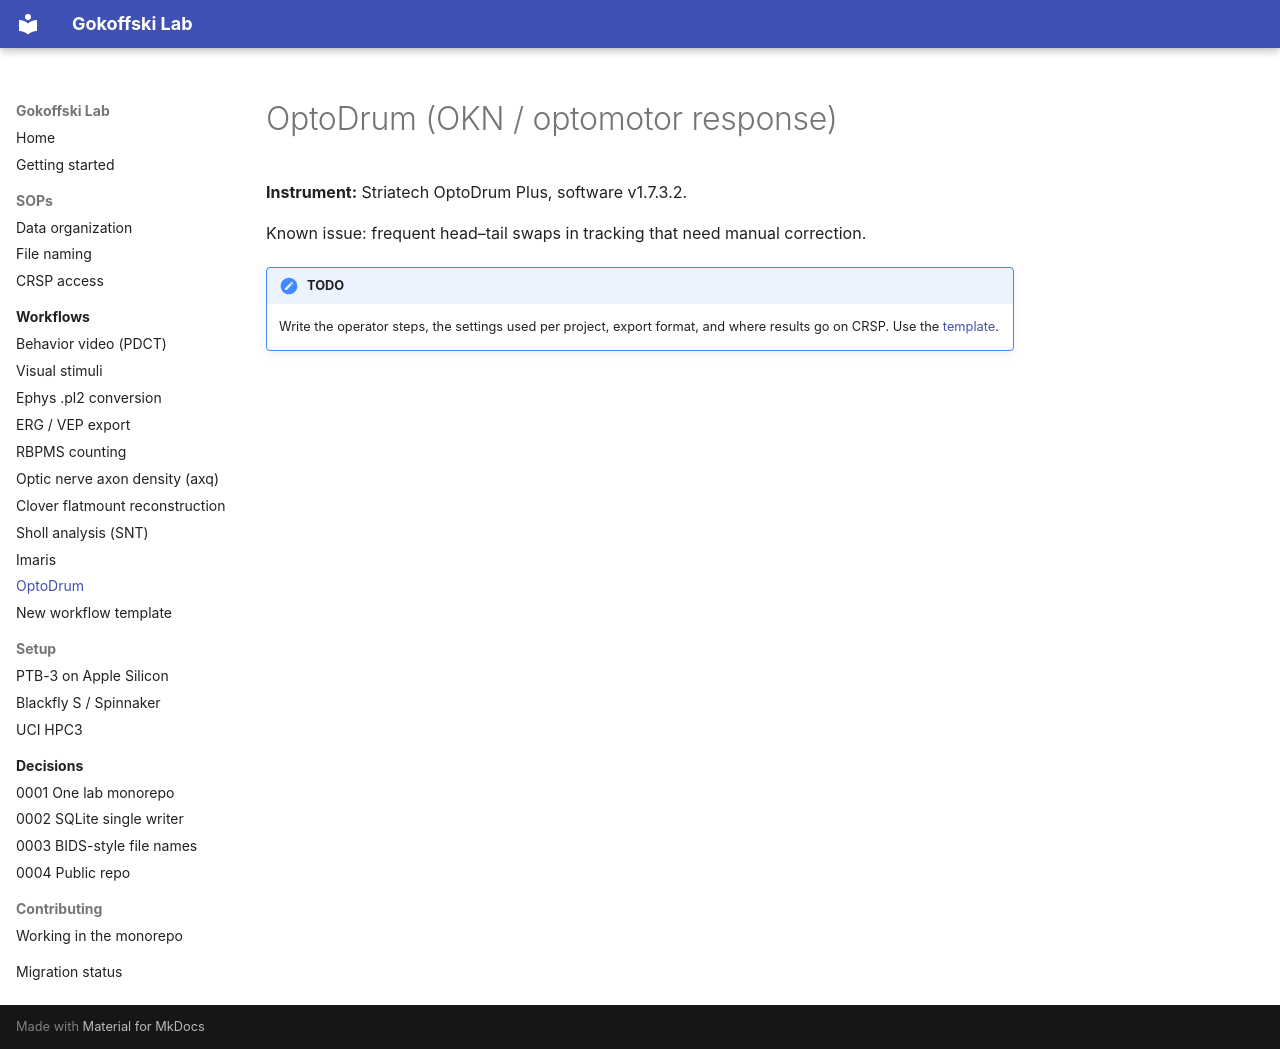

repository: Gokoffski-Lab/lab · page: workflows/optodrum/index.html · generator: mkdocs

# OptoDrum (OKN / optomotor response)

**Instrument:** Striatech OptoDrum Plus, software v1.7.3.2.

Known issue: frequent head–tail swaps in tracking that need manual correction.

!!! note "TODO"
    Write the operator steps, the settings used per project, export format, and where results go on CRSP. Use the [template](_template.md).
